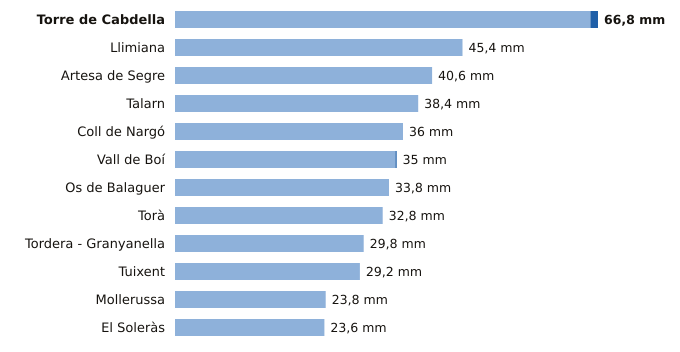

Source data for this figure (header and first rows):
estacion, provincia, indicativo, mm_6_dias_anteriores, mm_hoy, mm_7_dias, horas_de_hoy
Torre de Cabdella, Lleida, 9689X, 65.6, 1.2, 66.8, 9
Llimiana, Lleida, 9707, 45.4, 0.0, 45.4, 4
Artesa de Segre, Lleida, 9650X, 40.6, 0.0, 40.6, 8
Talarn, Lleida, 9698U, 38.4, 0.0, 38.4, 9
Coll de Nargó, Lleida, 9638D, 36.0, 0.0, 36.0, 5
Vall de Boí, Lleida, 9744B, 34.8, 0.2, 35.0, 8
Os de Balaguer, Lleida, 9724X, 33.8, 0.0, 33.8, 9
Torà, Lleida, 9647X, 32.8, 0.0, 32.8, 5
Tordera - Granyanella, Lleida, 9718X, 29.8, 0.0, 29.8, 8
Tuixent, Lleida, 9632X, 29.2, 0.0, 29.2, 8
Mollerussa, Lleida, 9729X, 23.8, 0.0, 23.8, 8
El Soleràs, Lleida, 9775X, 23.6, 0.0, 23.6, 6
